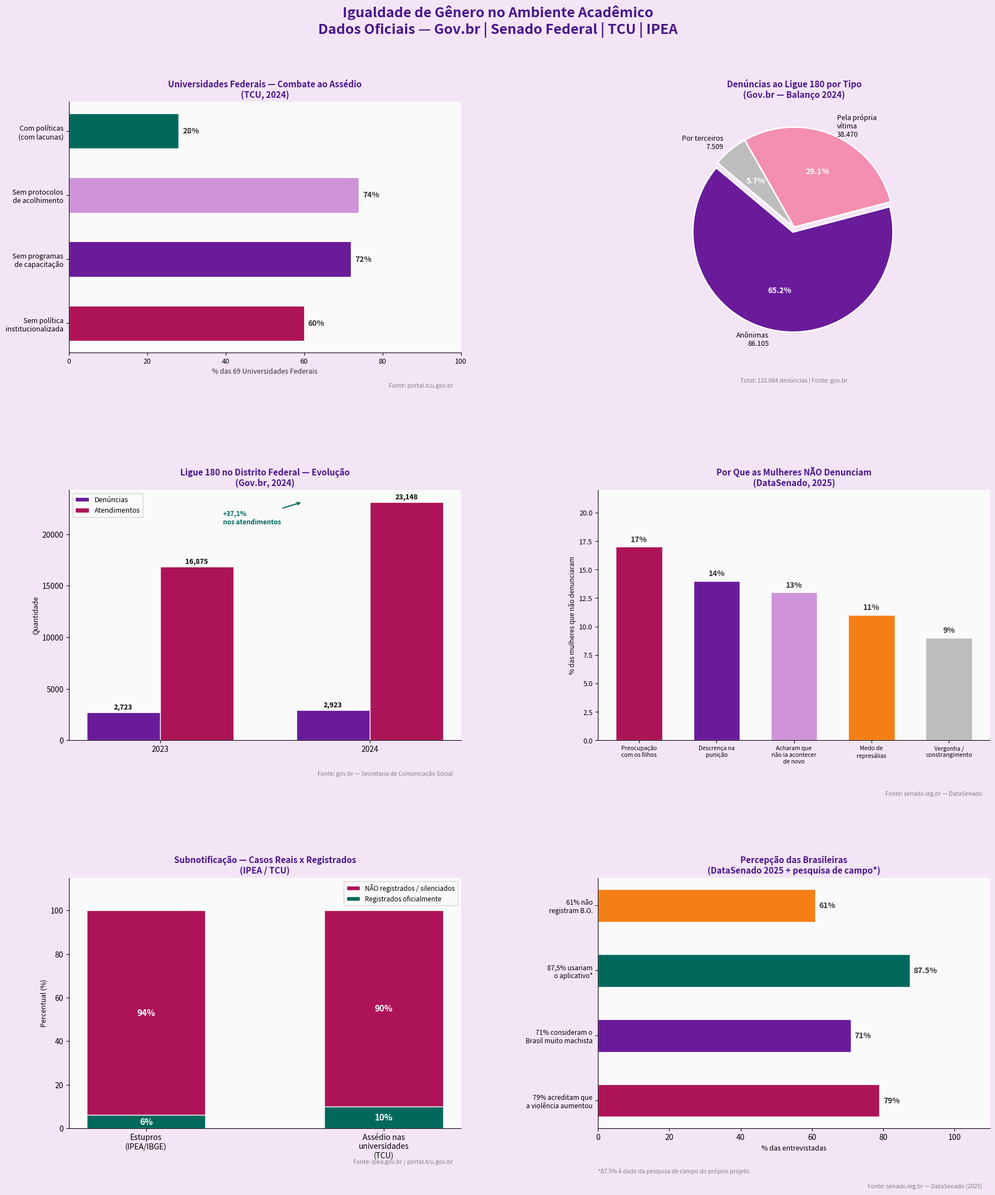

Source code (Python):
# ============================================================
#  PROJETO INTEGRADOR — IGUALDADE DE GÊNERO NO AMBIENTE ACADÊMICO
#  UniCEUB Taguatinga
#  Gráficos com dados oficiais (Gov.br / Senado Federal / TCU / IPEA)
# ============================================================

import matplotlib.pyplot as plt
import matplotlib.patches as mpatches
import numpy as np

# Configuração global de estilo
plt.rcParams.update({
    'font.family': 'sans-serif',
    'axes.spines.top': False,
    'axes.spines.right': False,
    'figure.facecolor': '#FAFAFA',
    'axes.facecolor': '#FAFAFA',
})

ROXO       = '#6A1B9A'
ROXO_CLARO = '#CE93D8'
PINK       = '#AD1457'
PINK_CLARO = '#F48FB1'
VERDE      = '#00695C'
VERDE_CL   = '#80CBC4'
AMARELO    = '#F57F17'
CINZA      = '#BDBDBD'

fig = plt.figure(figsize=(18, 22))
fig.patch.set_facecolor('#F3E5F5')

# Título geral
fig.suptitle(
    'Igualdade de Gênero no Ambiente Acadêmico\nDados Oficiais — Gov.br | Senado Federal | TCU | IPEA',
    fontsize=18, fontweight='bold', color='#4A148C', y=0.98
)

# ── GRÁFICO 1 ──────────────────────────────────────────────
# Situação das Universidades Federais (TCU, 2024)
ax1 = fig.add_subplot(3, 2, 1)

categorias = [
    'Sem política\ninstitucionalizada',
    'Sem programas\nde capacitação',
    'Sem protocolos\nde acolhimento',
    'Com políticas\n(com lacunas)',
]
valores = [60, 72, 74, 28]
cores   = [PINK, ROXO, ROXO_CLARO, VERDE]

barras = ax1.barh(categorias, valores, color=cores, edgecolor='white', height=0.55)
ax1.set_xlim(0, 100)
ax1.set_xlabel('% das 69 Universidades Federais', fontsize=9, color='#333')
ax1.set_title('Universidades Federais — Combate ao Assédio\n(TCU, 2024)', fontsize=11, fontweight='bold', color='#4A148C')
ax1.tick_params(axis='y', labelsize=9)
ax1.tick_params(axis='x', labelsize=9)

for barra, val in zip(barras, valores):
    ax1.text(val + 1, barra.get_y() + barra.get_height()/2,
             f'{val}%', va='center', fontsize=10, fontweight='bold', color='#333')

ax1.text(0.98, -0.14, 'Fonte: portal.tcu.gov.br',
         transform=ax1.transAxes, fontsize=7.5, color='gray', ha='right', style='italic')

# ── GRÁFICO 2 ──────────────────────────────────────────────
# Denúncias Ligue 180: anônimas x identificadas (Gov.br, 2024)
ax2 = fig.add_subplot(3, 2, 2)

labels  = ['Anônimas\n86.105', 'Pela própria\nvítima\n38.470', 'Por terceiros\n7.509']
tamanhos = [86105, 38470, 7509]
explode  = (0.05, 0, 0)
cores2   = [ROXO, PINK_CLARO, CINZA]

wedges, texts, autotexts = ax2.pie(
    tamanhos, labels=labels, autopct='%1.1f%%',
    startangle=140, colors=cores2, explode=explode,
    wedgeprops={'edgecolor': 'white', 'linewidth': 2},
    textprops={'fontsize': 9}
)
for at in autotexts:
    at.set_fontsize(10)
    at.set_fontweight('bold')
    at.set_color('white')

ax2.set_title('Denúncias ao Ligue 180 por Tipo\n(Gov.br — Balanço 2024)', fontsize=11, fontweight='bold', color='#4A148C')
ax2.text(0.5, -0.12, 'Total: 132.084 denúncias | Fonte: gov.br',
         transform=ax2.transAxes, fontsize=7.5, color='gray', ha='center', style='italic')

# ── GRÁFICO 3 ──────────────────────────────────────────────
# Crescimento denúncias Ligue 180 no DF (Gov.br)
ax3 = fig.add_subplot(3, 2, 3)

anos    = ['2023', '2024']
valores3 = [2723, 2923]
atendimentos = [16875, 23148]

x = np.arange(len(anos))
width = 0.35

b1 = ax3.bar(x - width/2, valores3,    width, label='Denúncias',    color=ROXO,  edgecolor='white')
b2 = ax3.bar(x + width/2, atendimentos, width, label='Atendimentos', color=PINK,  edgecolor='white')

ax3.set_xticks(x)
ax3.set_xticklabels(anos, fontsize=10)
ax3.set_title('Ligue 180 no Distrito Federal — Evolução\n(Gov.br, 2024)', fontsize=11, fontweight='bold', color='#4A148C')
ax3.legend(fontsize=9)
ax3.set_ylabel('Quantidade', fontsize=9)

for barra in b1:
    ax3.text(barra.get_x() + barra.get_width()/2, barra.get_height() + 150,
             f'{int(barra.get_height()):,}', ha='center', va='bottom', fontsize=9, fontweight='bold')
for barra in b2:
    ax3.text(barra.get_x() + barra.get_width()/2, barra.get_height() + 150,
             f'{int(barra.get_height()):,}', ha='center', va='bottom', fontsize=9, fontweight='bold')

ax3.annotate('+37,1%\nnos atendimentos', xy=(0.68, 23148), xytext=(0.3, 21000),
             fontsize=8.5, color=VERDE, fontweight='bold',
             arrowprops=dict(arrowstyle='->', color=VERDE, lw=1.5))

ax3.text(0.98, -0.14, 'Fonte: gov.br — Secretaria de Comunicação Social',
         transform=ax3.transAxes, fontsize=7.5, color='gray', ha='right', style='italic')

# ── GRÁFICO 4 ──────────────────────────────────────────────
# Por que as mulheres NÃO denunciam (DataSenado, 2025)
ax4 = fig.add_subplot(3, 2, 4)

motivos = [
    'Preocupação\ncom os filhos',
    'Descrença na\npunição',
    'Acharam que\nnão ia acontecer\nde novo',
    'Medo de\nrepresálias',
    'Vergonha /\nconstrangimento',
]
percentuais = [17, 14, 13, 11, 9]
cores4 = [PINK, ROXO, ROXO_CLARO, AMARELO, CINZA]

barras4 = ax4.bar(motivos, percentuais, color=cores4, edgecolor='white', width=0.6)
ax4.set_ylabel('% das mulheres que não denunciaram', fontsize=8.5)
ax4.set_title('Por Que as Mulheres NÃO Denunciam\n(DataSenado, 2025)', fontsize=11, fontweight='bold', color='#4A148C')
ax4.tick_params(axis='x', labelsize=7.5)
ax4.tick_params(axis='y', labelsize=9)
ax4.set_ylim(0, 22)

for b, v in zip(barras4, percentuais):
    ax4.text(b.get_x() + b.get_width()/2, v + 0.3, f'{v}%',
             ha='center', va='bottom', fontsize=10, fontweight='bold', color='#333')

ax4.text(0.98, -0.22, 'Fonte: senado.leg.br — DataSenado',
         transform=ax4.transAxes, fontsize=7.5, color='gray', ha='right', style='italic')

# ── GRÁFICO 5 ──────────────────────────────────────────────
# Subnotificação: casos reais x registrados (IPEA / TCU)
ax5 = fig.add_subplot(3, 2, 5)

categorias5  = ['Estupros\n(IPEA/IBGE)', 'Assédio nas\nuniversidades\n(TCU)']
registrados  = [6, 10]
nao_registrados = [94, 90]

x5 = np.arange(len(categorias5))
w5 = 0.5

ax5.bar(x5, nao_registrados, w5, label='NÃO registrados / silenciados', color=PINK,    bottom=registrados, edgecolor='white')
ax5.bar(x5, registrados,     w5, label='Registrados oficialmente',       color=VERDE,   edgecolor='white')

ax5.set_xticks(x5)
ax5.set_xticklabels(categorias5, fontsize=10)
ax5.set_ylim(0, 115)
ax5.set_ylabel('Percentual (%)', fontsize=9)
ax5.set_title('Subnotificação — Casos Reais x Registrados\n(IPEA / TCU)', fontsize=11, fontweight='bold', color='#4A148C')
ax5.legend(fontsize=8.5, loc='upper right')

for xi, (r, nr) in enumerate(zip(registrados, nao_registrados)):
    ax5.text(xi, r/2,         f'{r}%',  ha='center', va='center', fontsize=11, fontweight='bold', color='white')
    ax5.text(xi, r + nr/2,    f'{nr}%', ha='center', va='center', fontsize=11, fontweight='bold', color='white')

ax5.text(0.98, -0.14, 'Fonte: ipea.gov.br / portal.tcu.gov.br',
         transform=ax5.transAxes, fontsize=7.5, color='gray', ha='right', style='italic')

# ── GRÁFICO 6 ──────────────────────────────────────────────
# Percepção das brasileiras (DataSenado, 2025)
ax6 = fig.add_subplot(3, 2, 6)

percepcoes = [
    '79% acreditam que\na violência aumentou',
    '71% consideram o\nBrasil muito machista',
    '87,5% usariam\no aplicativo*',
    '61% não\nregistram B.O.',
]
vals6 = [79, 71, 87.5, 61]
cores6 = [PINK, ROXO, VERDE, AMARELO]

barras6 = ax6.barh(percepcoes, vals6, color=cores6, edgecolor='white', height=0.5)
ax6.set_xlim(0, 110)
ax6.set_xlabel('% das entrevistadas', fontsize=9)
ax6.set_title('Percepção das Brasileiras\n(DataSenado 2025 + pesquisa de campo*)', fontsize=11, fontweight='bold', color='#4A148C')
ax6.tick_params(axis='y', labelsize=8.5)

for barra, val in zip(barras6, vals6):
    ax6.text(val + 1, barra.get_y() + barra.get_height()/2,
             f'{val}%', va='center', fontsize=10, fontweight='bold', color='#333')

ax6.text(0, -0.18, '*87,5% é dado da pesquisa de campo do próprio projeto',
         transform=ax6.transAxes, fontsize=7.5, color='gray', style='italic')
ax6.text(0.98, -0.24, 'Fonte: senado.leg.br — DataSenado (2025)',
         transform=ax6.transAxes, fontsize=7.5, color='gray', ha='right', style='italic')

# ── AJUSTES FINAIS ──────────────────────────────────────────
plt.tight_layout(rect=[0, 0, 1, 0.96])
plt.subplots_adjust(hspace=0.55, wspace=0.35)

# Salva a imagem
plt.savefig('graficos_genero.png', dpi=150, bbox_inches='tight', facecolor='#F3E5F5')
print("✅ Gráfico salvo como 'graficos_genero.png' na mesma pasta do script!")

# Exibe na tela
plt.show()
